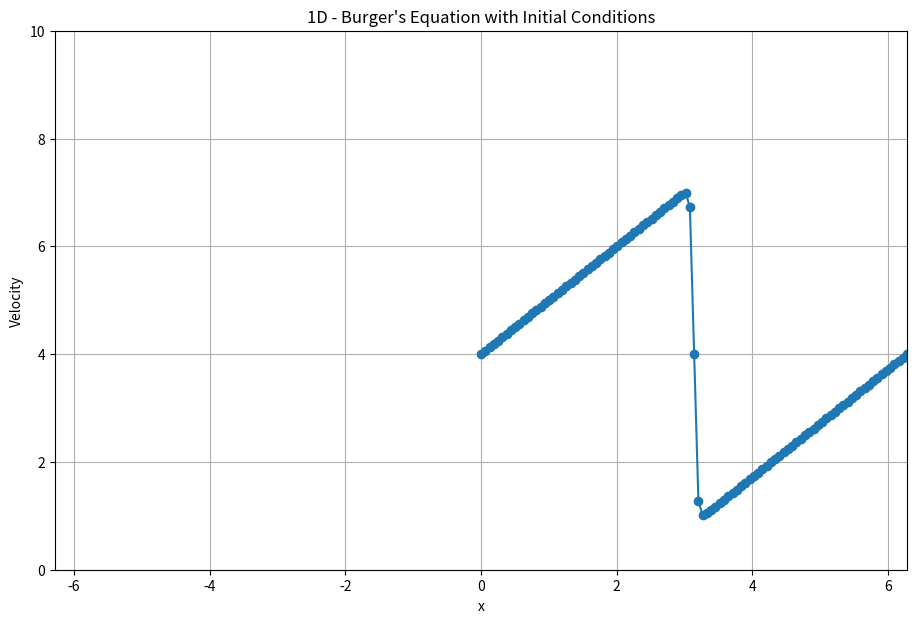
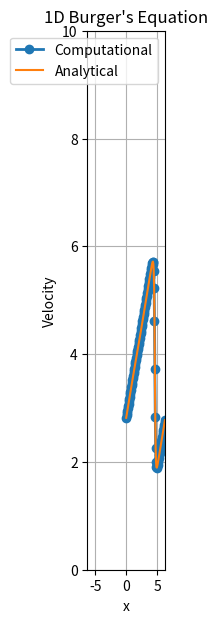

Source code (Python) for these figures, in order:
import numpy as np
import sympy as sp
import matplotlib.pyplot as pl
from sympy.utilities.lambdify import lambdify
pl.show()
pl.ion()
pi = np.pi

x = sp.symbols('s')
nu = sp.symbols('nu')
t = sp.symbols('t')

phi = sp.exp(-(x - 4 * t) ** 2 / (4 * nu * (t+1))) + sp.exp(-(x - 4 * t - 2 * pi) ** 2 / (4 * nu * (t+1)))
phi_partialdiff = phi.diff(x)
#print(phi_partialdiff)

u_init = -2 * nu * (phi_partialdiff / phi) + 4
#print(u_init)

u = lambdify((t, x, nu), u_init)
#print(u(5, 6, 7))      #random variables for now

nx = 101    # amount of nodes in domain
nt = 100    # amount of time steps
dx = 2 * pi / (nx - 1)
nu = .07
dt = dx * nu    # change in time intervals
T = nt * dt     # total time

points_plotted = np.linspace(0, 2 * pi, nx)
t = 0

velocity = np.asarray([u(t, x, nu) for x in points_plotted])
#print(velocity)

# graphing the initial conditions
pl.figure(figsize=(11, 7), dpi=100)
pl.plot(points_plotted, velocity, marker='o')
pl.xlim([-2 * pi, 2 * pi])
pl.ylim([0, 10])
pl.xlabel('x')
pl.ylabel('Velocity')
pl.title('1D - Burger\'s Equation with Initial Conditions')

pl.grid()
pl.show(block=True)

#Creating the analytical solutions
un = np.empty(nx)
for x in range(nt):
    un = velocity.copy()
    for i in range(nx - 1):
        velocity[i] = velocity[i] - un[i] * dt/dx * (un[i]-un[i-1]) + nu * dt/(dx**2) * (un[i+1] - 2*un[i] + un[i-1])

    velocity[-1] = un[-1] - un[-1] * dt/dx * (un[-1]-un[-2]) + nu * dt/(dx**2) * (un[0] - 2*un[-1] + un[-2])

analytical_u = np.asarray(u(T, xi, nu) for xi in points_plotted)
pl.figure(figsize=(1, 7), dpi=100)
pl.plot(points_plotted, velocity, marker='o', lw=2, label='Computational')
pl.plot(points_plotted, velocity, label='Analytical')
pl.xlim([-2 * pi, 2 * pi])
pl.ylim([0, 10])
pl.legend()
pl.xlabel('x')
pl.ylabel('Velocity')
pl.title('1D Burger\'s Equation')

pl.grid()
pl.show(block=True)
